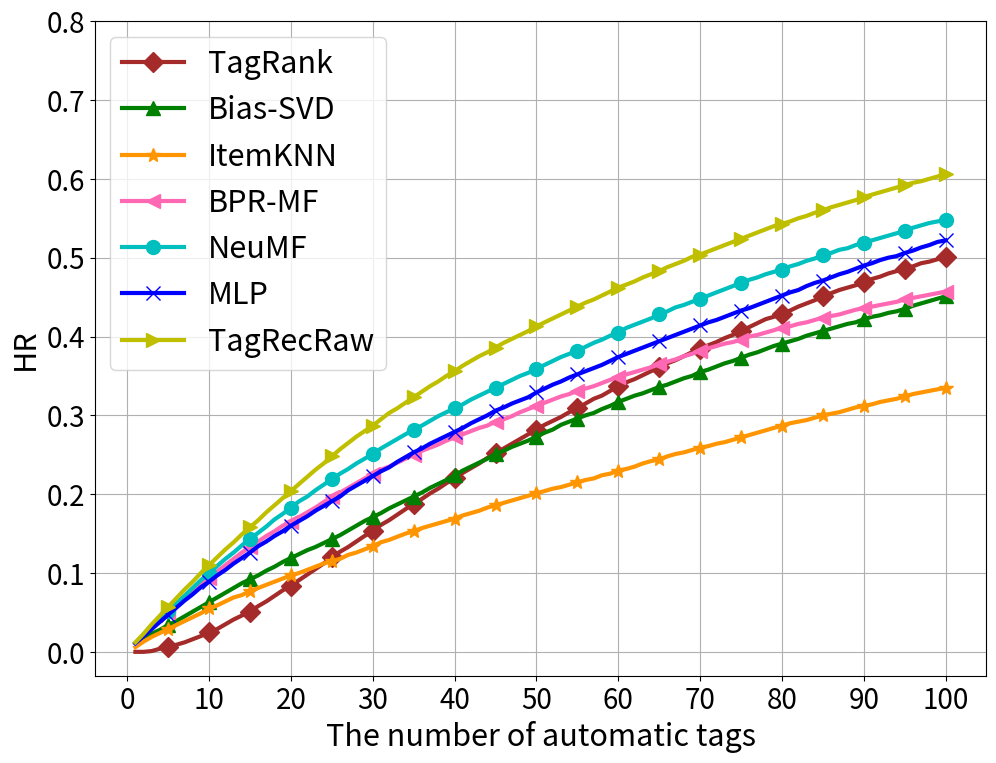

Python code for this plot:
# -*- coding: utf-8 -*-

"""
note something here

"""

__author__ = 'Wang Chen'
__time__ = '2019/4/24'

if __name__ == '__main__':
    import numpy as np
    import matplotlib.pyplot as plt
    import sys

    from matplotlib.font_manager import FontProperties

    # font = FontProperties(fname="./simhei.ttf", size=22)

    plt.figure(figsize=(11.5, 8.5))

    # HR
    # 100 missing value
    ub_hr = [0.011, 0.022, 0.033, 0.043, 0.052, 0.061, 0.071, 0.079, 0.088, 0.096, 0.103, 0.111, 0.118, 0.125, 0.132,
             0.138, 0.145, 0.151, 0.156, 0.162, 0.167, 0.172, 0.177, 0.182, 0.186, 0.192, 0.196, 0.202, 0.207, 0.210,
             0.216, 0.219, 0.223, 0.228, 0.232, 0.236, 0.241, 0.244, 0.248, 0.252, 0.256, 0.261, 0.265, 0.269, 0.273,
             0.278, 0.282, 0.285, 0.288, 0.292, 0.296, 0.300, 0.304, 0.307, 0.311, 0.316, 0.320, 0.324, 0.327, 0.331,
             0.334, 0.338, 0.341, 0.344, 0.348, 0.351, 0.354, 0.357, 0.360, 0.363, 0.365, 0.368, 0.371, 0.374, 0.376,
             0.378, 0.381, 0.383, 0.384, 0.386, 0.388, 0.390, 0.391, 0.392, 0.393, 0.395, 0.396, 0.397, 0.398, 0.399,
             0.401, 0.402, 0.403, 0.404, 0.405, 0.406, 0.407, 0.408, 0.409, 0.410]
    ib_hr = [0.006, 0.013, 0.019, 0.024, 0.029, 0.034, 0.039, 0.044, 0.049, 0.055, 0.059, 0.064, 0.069, 0.072, 0.077,
             0.081, 0.085, 0.089, 0.093, 0.097, 0.100, 0.104, 0.108, 0.112, 0.115, 0.118, 0.123, 0.126, 0.130, 0.134,
             0.139, 0.142, 0.146, 0.150, 0.153, 0.157, 0.160, 0.163, 0.166, 0.169, 0.173, 0.176, 0.179, 0.183, 0.186,
             0.189, 0.192, 0.195, 0.198, 0.201, 0.204, 0.207, 0.209, 0.212, 0.215, 0.218, 0.220, 0.224, 0.226, 0.230,
             0.232, 0.235, 0.239, 0.242, 0.244, 0.248, 0.251, 0.253, 0.256, 0.259, 0.261, 0.264, 0.266, 0.269, 0.272,
             0.275, 0.278, 0.281, 0.284, 0.287, 0.290, 0.292, 0.294, 0.297, 0.300, 0.302, 0.304, 0.307, 0.310, 0.312,
             0.314, 0.317, 0.319, 0.321, 0.324, 0.327, 0.329, 0.331, 0.333, 0.335]
    tagrank_hr = [0.000, 0.000, 0.001, 0.004, 0.006, 0.009, 0.012, 0.016, 0.020, 0.025, 0.029, 0.035, 0.041, 0.046,
                  0.051, 0.058, 0.064, 0.071, 0.078, 0.084, 0.091, 0.098, 0.105, 0.112, 0.120, 0.127, 0.133, 0.140,
                  0.147, 0.153, 0.161, 0.167, 0.174, 0.181, 0.188, 0.194, 0.201, 0.207, 0.214, 0.220, 0.227, 0.233,
                  0.239, 0.246, 0.252, 0.258, 0.264, 0.270, 0.276, 0.282, 0.288, 0.293, 0.298, 0.304, 0.309, 0.315,
                  0.321, 0.325, 0.331, 0.337, 0.342, 0.346, 0.351, 0.356, 0.361, 0.366, 0.370, 0.375, 0.380, 0.384,
                  0.389, 0.393, 0.398, 0.402, 0.407, 0.412, 0.417, 0.422, 0.425, 0.429, 0.433, 0.438, 0.442, 0.446,
                  0.451, 0.455, 0.459, 0.462, 0.465, 0.469, 0.473, 0.476, 0.480, 0.483, 0.486, 0.489, 0.493, 0.495,
                  0.498, 0.501]
    svd_hr = [0.011, 0.018, 0.023, 0.028, 0.034, 0.039, 0.045, 0.051, 0.057, 0.063, 0.069, 0.075, 0.081, 0.087, 0.092,
              0.097, 0.103, 0.108, 0.114, 0.119, 0.124, 0.129, 0.133, 0.138, 0.143, 0.148, 0.154, 0.16, 0.166, 0.171,
              0.176, 0.182, 0.187, 0.192, 0.197, 0.202, 0.208, 0.213, 0.218, 0.224, 0.23, 0.235, 0.24, 0.245, 0.251,
              0.255, 0.26, 0.264, 0.268, 0.273, 0.278, 0.282, 0.288, 0.292, 0.296, 0.3, 0.303, 0.308, 0.312, 0.317,
              0.321, 0.325, 0.328, 0.332, 0.336, 0.339, 0.343, 0.347, 0.35, 0.355, 0.358, 0.362, 0.366, 0.369, 0.373,
              0.377, 0.38, 0.384, 0.388, 0.391, 0.394, 0.397, 0.401, 0.404, 0.407, 0.41, 0.413, 0.416, 0.418, 0.422,
              0.425, 0.427, 0.43, 0.432, 0.435, 0.439, 0.442, 0.445, 0.448, 0.451]
    tagrec_hr = [0.014, 0.027, 0.038, 0.05, 0.061, 0.073, 0.083, 0.094, 0.104, 0.115, 0.125, 0.136, 0.147, 0.158, 0.169,
                 0.179, 0.189, 0.199, 0.209, 0.218, 0.227, 0.237, 0.247, 0.257, 0.266, 0.275, 0.283, 0.292, 0.299,
                 0.307, 0.316, 0.324, 0.332, 0.34, 0.347, 0.354, 0.362, 0.37, 0.377, 0.384, 0.392, 0.398, 0.405, 0.412,
                 0.417, 0.423, 0.43, 0.436, 0.442, 0.448, 0.455, 0.46, 0.465, 0.47, 0.477, 0.483, 0.488, 0.494, 0.499,
                 0.504, 0.508, 0.514, 0.519, 0.524, 0.529, 0.533, 0.537, 0.542, 0.547, 0.551, 0.556, 0.56, 0.564, 0.568,
                 0.573, 0.577, 0.581, 0.585, 0.589, 0.593, 0.597, 0.601, 0.605, 0.607, 0.611, 0.614, 0.618, 0.622,
                 0.626, 0.629, 0.632, 0.636, 0.639, 0.641, 0.644, 0.647, 0.65, 0.654, 0.657, 0.659]
    rocchio_hr = [0.007, 0.013, 0.020, 0.026, 0.032, 0.038, 0.044, 0.049, 0.054, 0.058, 0.064, 0.069, 0.073, 0.078,
                  0.082, 0.087, 0.091, 0.096, 0.100, 0.105, 0.108, 0.112, 0.116, 0.119, 0.123, 0.127, 0.131, 0.135,
                  0.138, 0.142, 0.145, 0.149, 0.153, 0.157, 0.160, 0.163, 0.166, 0.170, 0.172, 0.176, 0.179, 0.182,
                  0.185, 0.189, 0.191, 0.194, 0.197, 0.200, 0.202, 0.205, 0.208, 0.210, 0.213, 0.216, 0.220, 0.223,
                  0.226, 0.229, 0.232, 0.235, 0.237, 0.240, 0.243, 0.245, 0.248, 0.252, 0.255, 0.257, 0.259, 0.261,
                  0.264, 0.266, 0.268, 0.271, 0.273, 0.275, 0.277, 0.280, 0.282, 0.284, 0.287, 0.289, 0.291, 0.294,
                  0.296, 0.298, 0.301, 0.303, 0.305, 0.308, 0.310, 0.312, 0.314, 0.316, 0.317, 0.319, 0.321, 0.323,
                  0.325, 0.327]
    bpr_hr = [0.01, 0.021, 0.031, 0.041, 0.051, 0.06, 0.069, 0.077, 0.086, 0.094, 0.102, 0.11, 0.118, 0.126, 0.133,
              0.14, 0.147, 0.153, 0.16, 0.165, 0.171, 0.177, 0.183, 0.19, 0.196, 0.202, 0.208, 0.214, 0.22, 0.225,
              0.231, 0.235, 0.24, 0.245, 0.25, 0.255, 0.259, 0.263, 0.268, 0.272, 0.276, 0.28, 0.284, 0.287, 0.292,
              0.295, 0.299, 0.304, 0.308, 0.312, 0.316, 0.32, 0.324, 0.327, 0.331, 0.334, 0.337, 0.341, 0.345, 0.349,
              0.352, 0.355, 0.358, 0.361, 0.365, 0.368, 0.371, 0.375, 0.378, 0.382, 0.385, 0.388, 0.391, 0.393, 0.396,
              0.4, 0.402, 0.405, 0.408, 0.411, 0.413, 0.416, 0.418, 0.421, 0.424, 0.426, 0.428, 0.431, 0.434, 0.436,
              0.438, 0.44, 0.442, 0.444, 0.447, 0.449, 0.451, 0.453, 0.455, 0.457]
    ### neucf_hr = [0.01 , 0.021 , 0.03 , 0.04 , 0.048 , 0.057 , 0.066 , 0.074 , 0.082 , 0.09 , 0.098 , 0.105 , 0.113 , 0.121 , 0.128 , 0.135 , 0.142 , 0.148 , 0.155 , 0.161 , 0.168 , 0.174 , 0.181 , 0.186 , 0.193 , 0.199 , 0.205 , 0.211 , 0.217 , 0.223 , 0.228 , 0.235 , 0.24 , 0.245 , 0.25 , 0.256 , 0.261 , 0.267 , 0.272 , 0.278 , 0.283 , 0.287 , 0.292 , 0.297 , 0.302 , 0.307 , 0.311 , 0.316 , 0.32 , 0.325 , 0.33 , 0.335 , 0.34 , 0.344 , 0.349 , 0.353 , 0.357 , 0.361 , 0.365 , 0.369 , 0.372 , 0.376 , 0.38 , 0.384 , 0.387 , 0.391 , 0.394 , 0.398 , 0.402 , 0.406 , 0.409 , 0.414 , 0.417 , 0.42 , 0.424 , 0.427 , 0.43 , 0.434 , 0.438 , 0.44 , 0.444 , 0.447 , 0.45 , 0.453 , 0.456 , 0.459 , 0.462 , 0.465 , 0.467 , 0.47 , 0.473 , 0.475 , 0.478 , 0.481 , 0.484 , 0.486 , 0.489 , 0.492 , 0.495 , 0.498]
    neucf_hr = [0.011,0.022,0.032,0.042,0.052,0.062,0.071,0.081,0.091,0.1,0.109,0.118,0.126,0.135,0.143,0.151,0.159,0.168,0.175,0.183,0.191,0.197,0.205,0.212,0.219,0.226,0.232,0.239,0.245,0.251,0.258,0.264,0.27,0.276,0.282,0.287,0.293,0.299,0.304,0.309,0.314,0.32,0.325,0.33,0.335,0.34,0.345,0.35,0.354,0.359,0.364,0.369,0.374,0.378,0.382,0.387,0.392,0.396,0.401,0.405,0.411,0.415,0.419,0.423,0.428,0.432,0.437,0.44,0.444,0.448,0.452,0.456,0.46,0.464,0.468,0.472,0.475,0.479,0.482,0.485,0.489,0.492,0.496,0.499,0.503,0.506,0.51,0.512,0.516,0.519,0.522,0.525,0.528,0.531,0.534,0.538,0.541,0.544,0.546,0.548]
    mlp_hr = [0.011, 0.02, 0.029, 0.038, 0.047, 0.056, 0.065, 0.073, 0.082, 0.089, 0.097, 0.104, 0.112, 0.119, 0.126,
              0.134, 0.14, 0.147, 0.153, 0.16, 0.166, 0.172, 0.179, 0.185, 0.191, 0.197, 0.205, 0.211, 0.217, 0.223,
              0.229, 0.234, 0.241, 0.247, 0.253, 0.258, 0.264, 0.269, 0.274, 0.279, 0.284, 0.29, 0.295, 0.3, 0.306,
              0.31, 0.315, 0.319, 0.323, 0.329, 0.334, 0.339, 0.343, 0.348, 0.352, 0.356, 0.36, 0.364, 0.369, 0.374,
              0.378, 0.382, 0.386, 0.39, 0.394, 0.398, 0.402, 0.406, 0.41, 0.414, 0.418, 0.421, 0.425, 0.429, 0.433,
              0.436, 0.44, 0.444, 0.448, 0.452, 0.456, 0.459, 0.464, 0.468, 0.471, 0.475, 0.479, 0.482, 0.486, 0.49,
              0.493, 0.497, 0.5, 0.502, 0.506, 0.509, 0.513, 0.516, 0.52, 0.522]

    # tagrec_wtreview_hr = [0.011, 0.022, 0.033, 0.044, 0.055, 0.065, 0.075, 0.085, 0.095, 0.104, 0.114, 0.123, 0.132,
    #                       0.141, 0.151, 0.159, 0.168, 0.176, 0.184, 0.191, 0.2, 0.208, 0.216, 0.223, 0.23, 0.237, 0.245,
    #                       0.251, 0.257, 0.264, 0.27, 0.276, 0.282, 0.288, 0.293, 0.298, 0.305, 0.31, 0.315, 0.321,
    #                       0.325, 0.33, 0.335, 0.34, 0.345, 0.349, 0.353, 0.357, 0.362, 0.367, 0.372, 0.376, 0.379,
    #                       0.383, 0.386, 0.39, 0.395, 0.398, 0.401, 0.405, 0.407, 0.41, 0.414, 0.417, 0.42, 0.423, 0.427,
    #                       0.429, 0.432, 0.435, 0.438, 0.44, 0.443, 0.446, 0.448, 0.451, 0.453, 0.455, 0.457, 0.46,
    #                       0.462, 0.464, 0.467, 0.469, 0.471, 0.473, 0.475, 0.477, 0.479, 0.481, 0.483, 0.485, 0.487,
    #                       0.489, 0.491, 0.492, 0.494, 0.496, 0.498, 0.5]

    tagrec_wtreview_hr = [0.012,0.023,0.035,0.046,0.057,0.068,0.079,0.089,0.1,0.11,0.12,0.13,0.139,0.149,0.158,0.167,0.177,0.186,0.195,0.204,0.213,0.222,0.231,0.239,0.248,0.257,0.265,0.273,0.28,0.287,0.295,0.303,0.309,0.316,0.323,0.33,0.337,0.343,0.35,0.356,0.363,0.369,0.375,0.38,0.386,0.392,0.397,0.402,0.407,0.413,0.418,0.423,0.428,0.433,0.438,0.443,0.447,0.452,0.457,0.462,0.466,0.47,0.475,0.479,0.483,0.488,0.492,0.496,0.501,0.504,0.508,0.512,0.516,0.52,0.524,0.528,0.532,0.536,0.54,0.543,0.546,0.55,0.553,0.557,0.56,0.564,0.567,0.57,0.573,0.577,0.58,0.583,0.586,0.589,0.592,0.595,0.597,0.6,0.603,0.606]

    x = np.arange(1, 101)
    plt.xlabel('The number of automatic tags', fontsize=22)

    plt.ylabel('HR', fontsize=22)
    plt.plot(x, tagrank_hr, '#A52A2A',label='TagRank',linewidth=3,marker='D',markersize=10,markevery=(4,5))
    plt.plot(x, svd_hr,'g',label='Bias-SVD',linewidth=3,marker='^',markersize=10,markevery=(4,5))
    plt.plot(x, ib_hr,'#FF9500',label='ItemKNN',linewidth=3,marker='*',markersize=10,markevery=(4,5))
    plt.plot(x, bpr_hr, '#FF69B4', label='BPR-MF',linewidth=3,marker='<',markersize=10,markevery=(4,5))
    plt.plot(x, neucf_hr, 'c', label='NeuMF',linewidth=3, marker='o',markersize=10,markevery=(4,5))
    plt.plot(x, mlp_hr, 'b', label='MLP',linewidth=3, marker='x',markersize=10,markevery=(4,5))
    # plt.plot(x, tagrec_hr, 'r',label='TagRec',linewidth=3,marker='v',markersize=10,markevery=(4,5))
    plt.plot(x, tagrec_wtreview_hr, 'y', label='TagRecRaw', linewidth=3, marker='>', markersize=10, markevery=(4,5))

    plt.xticks(np.arange(0, 110, 10), rotation=0, fontsize=20)
    plt.yticks(np.arange(0, 0.9, 0.10), fontsize=20)

    plt.legend(fontsize=22, loc=2)
    plt.grid()
    plt.savefig('review_HR_100')
    plt.show()

